5-way image classification set "dataset_preprocessed" from GitHub (Charifabenfraj/PlantGuard_AI); label vocabulary: pepper bell bacterial spot, pepper bell healthy, potato early blight, potato healthy, tomato mosaic virus.

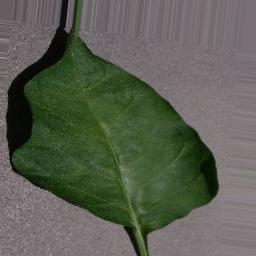
Label: pepper bell healthy

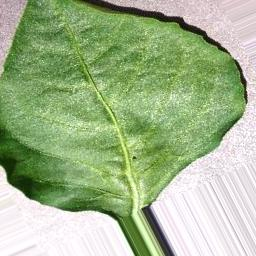
Label: pepper bell healthy

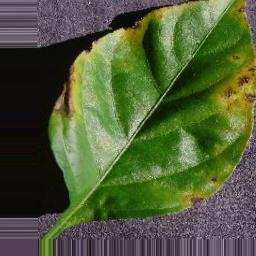
Label: pepper bell bacterial spot

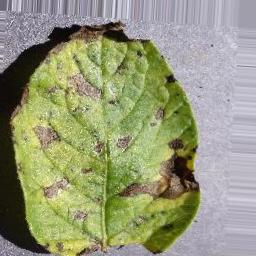
Label: potato early blight

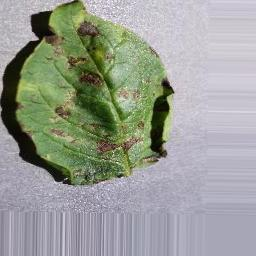
Label: potato early blight

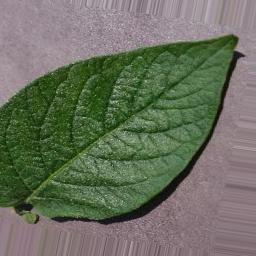
Label: potato healthy
